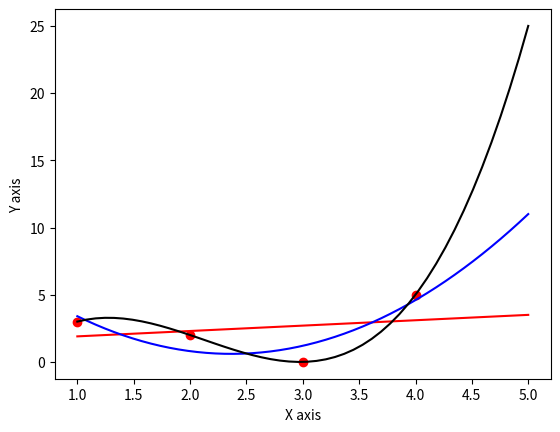

The script that saved this image:
import numpy as np
import matplotlib.pyplot as plt


training = np.array([[1,3],[2,2],[3,0],[4,5]])

def k1r(data):
    x = np.transpose(data)[0].reshape(4,1)
    bias = np.full((4,1), 1)
    x = np.concatenate((bias,x), axis=1)

    y = np.transpose(data)[1].reshape(4,1)
    w = np.dot(np.dot(np.linalg.inv(np.dot(np.transpose(x), x)), np.transpose(x)), y)
    print("k = 1: ", w)
    return w

def mse(y, x, w, poly):
    y_prime = 0
    for i in range (0,poly+1):
        y_prime += pow(x,i) * w[i]
    return ((y-y_prime)**2).mean(axis=0)


def gd(shape, data, rate, max_iteration, small = 0.1):
    print("gd: ")
    y = np.transpose(data)[1].reshape(4,1)

    start = np.random.random()
    x = start
    for _ in range(max_iteration):
        diff = rate*np.gradient(x)
        if np.abs(diff)<small:
            break    


def knr(data, n):
    
    x_train = np.transpose(data)[0].reshape(4,1)
    bias = np.full((4,1), 1)
    x = np.concatenate((bias,x_train), axis=1)

    for i in range(2, n+1):
        print(i)
        x_more = np.power(x_train, i)
        x = np.concatenate((x, x_more), axis = 1)
        print(x)


    y = np.transpose(data)[1].reshape(4,1)
    w = np.dot(np.dot(np.linalg.inv(np.dot(np.transpose(x), x)), np.transpose(x)), y)
    print("k = 1: ", w)
    return w

def plot_graph():
    #turn data into list of x values and y values
    transposed_data = np.transpose(training)
    plt.plot(transposed_data[0], transposed_data[1], 'ro')

    w1 = k1r(training)
    x = np.linspace(1,5,50)
    y1 = x*w1[1] + w1[0]

    w2 = knr(training, 2)
    y2 = pow(x,2) * w2[2] + x*w2[1] + w2[0]

    w3 = knr(training, 3)
    y3 = pow(x,3) * w3[3] + pow(x,2) * w3[2] + x*w3[1] + w3[0]

    w4 = knr(training, 4)
    y4 = pow(x,4) * w4[4] +  pow(x,3) * w4[3] + pow(x,2) * w4[2] + x*w4[1] + w4[0]

    print(mse(transposed_data[1], transposed_data[0], w1, 1))
    print(mse(transposed_data[1], transposed_data[0], w2, 2))
    print(mse(transposed_data[1], transposed_data[0], w3, 3))
    print(mse(transposed_data[1], transposed_data[0], w4, 4))

    plt.xlabel("X axis")
    plt.ylabel("Y axis")
    plt.plot(x, y1, color ="red")
    plt.plot(x, y2, color ="blue")
    plt.plot(x, y3, color ="black")
    #plt.plot(x, y4, color ="green")
    plt.show()

plot_graph()